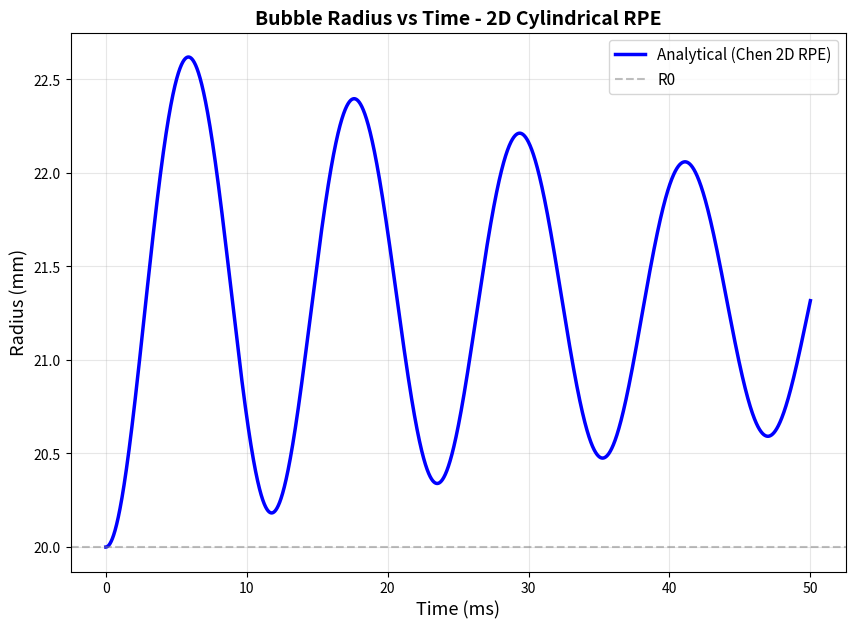

Recreate this plot in Python.
import numpy as np
import matplotlib.pyplot as plt
from scipy.integrate import solve_ivp

# Parameters for water at 25C
rho_L = 10            # Keep low density
mu_L = 0.1            # Still 100x normal (strong damping, but not overwhelming)
S = 7.28              # Scale down 10x to match pressure scale
p_v = 0.0             # Keep zero
gamma = 1.4           

p_inf = 500             # 5 Pa
p_B0 = 1000             # 10 Pa (2x ratio)
R0 = 0.02             # 20 mm
R_dot0 = 0


y0 = [R0, R_dot0]

# Domain boundary (CRITICAL for 2D RPE)
r_inf = 5.0 * R0     # Far-field boundary location

# Time span for integration
t_span = (0, 0.05)
t_eval = np.linspace(*t_span, 10000)

# Acoustic Driving Force
Amp = 0.0             # Amplitude of pressure forcing [Pa]
Freq = 1.0            # Frequency of pressure forcing [Hz]

def P_force(Amp, Freq, t):
    """Acoustic driving pressure"""
    if Amp == 0.0:
        return 0.0
    else:
        return Amp * np.sin(2 * np.pi * Freq * t)

def rp_equation_2d_chen(t, y):
    R, R_dot = y

    if R <= 1e-12 or R >= 0.9 * r_inf:
        return [0, 0]

    ln_factor = np.log(r_inf / R)

    # Gas pressure (2D exponent)
    p_B = p_v + (p_B0 - p_v) * (R0 / R)**(2 * gamma)

    # External pressure
    p_ext = p_inf + P_force(Amp, Freq, t)

    # RHS pressure term
    pressure_term = (
        p_B
        - p_ext
        - 2 * mu_L * R_dot / R
        - S / R
    ) / rho_L

    # Correct cylindrical inertia structure
    numerator = (
        pressure_term
        - R_dot**2 * (0.5 - ln_factor)
    )

    denominator = R * ln_factor

    R_ddot = numerator / denominator

    return [R_dot, R_ddot]


# Solve the ODE
print("Solving 2D Cylindrical RPE...")
sol = solve_ivp(rp_equation_2d_chen, t_span, y0, t_eval=t_eval, 
                method='RK45', rtol=1e-9, atol=1e-11)

if not sol.success:
    print(f"Warning: Integration failed - {sol.message}")

# Extract results
radius_analytical = sol.y[0]
time_analytical = sol.t

# Plot bubble radius vs time
print("Generating radius plot...")
fig, ax = plt.subplots(figsize=(10, 7))

ax.plot(time_analytical * 1000, radius_analytical * 1000, 'b-', linewidth=2.5, label='Analytical (Chen 2D RPE)')
ax.axhline(y=R0*1000, color='gray', linestyle='--', linewidth=1.5, alpha=0.5, label='R0')

ax.set_xlabel('Time (ms)', fontsize=13)
ax.set_ylabel('Radius (mm)', fontsize=13)
ax.set_title('Bubble Radius vs Time - 2D Cylindrical RPE', fontsize=14, fontweight='bold')
ax.legend(fontsize=11, loc='best')
ax.grid(True, alpha=0.3)

# Save plot
output_png = './rpe_radius_plot.png'
output_eps = './rpe_radius_plot.eps'
plt.savefig(output_png, dpi=300, bbox_inches='tight')
plt.savefig(output_eps, format='eps', bbox_inches='tight')

print(f"Saved: {output_png}")
print(f"Saved: {output_eps}")
plt.show()

print("\nComplete!")
